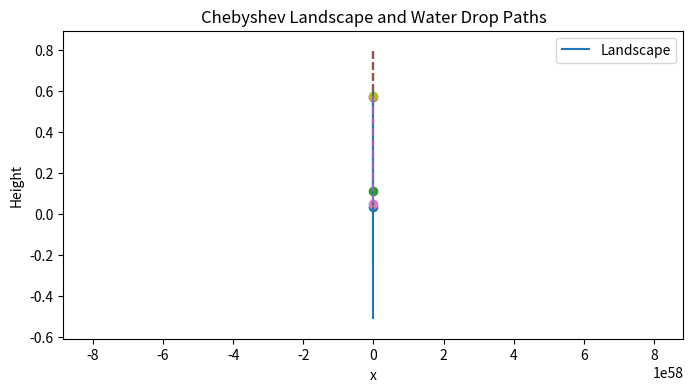

The script that saved this image:
import numpy as np
import matplotlib.pyplot as plt
from numpy.polynomial.chebyshev import Chebyshev

# Define a Chebyshev-based landscape function
coeffs = np.random.uniform(-1, 1, size=5)  # random coefficients for T0..T4
landscape = Chebyshev(coeffs, domain=[0, 1])

# Nelder-Mead optimizer for 1D functions
def nelder_mead_1d(f, x0, delta=0.05, alpha=1, gamma=2, beta=0.5, shrink=0.5, tol=1e-5, max_iter=200):
    # Initialize simplex: two points in 1D
    x = np.array([x0, x0 + delta])
    fvals = f(x)
    for _ in range(max_iter):
        # Order points
        idx = np.argsort(fvals)
        x = x[idx]
        fvals = fvals[idx]
        # Convergence?
        if abs(x[1] - x[0]) < tol:
            break
        # Centroid of best point (just x[0])
        centroid = x[0]
        # Reflection
        xr = centroid + alpha * (centroid - x[1])
        fr = f(np.array([xr]))[0]
        if fvals[0] <= fr < fvals[1]:
            x[1], fvals[1] = xr, fr
            continue
        # Expansion
        if fr < fvals[0]:
            xe = centroid + gamma * (xr - centroid)
            fe = f(np.array([xe]))[0]
            if fe < fr:
                x[1], fvals[1] = xe, fe
            else:
                x[1], fvals[1] = xr, fr
            continue
        # Contraction
        if fr < fvals[1]:
            xc = centroid + beta * (xr - centroid)
        else:
            xc = centroid - beta * (centroid - x[1])
        fc = f(np.array([xc]))[0]
        if fc < min(fr, fvals[1]):
            x[1], fvals[1] = xc, fc
            continue
        # Shrink
        x[1] = x[0] + shrink * (x[1] - x[0])
        fvals[1] = f(np.array([x[1]]))[0]
    return x[0]

# Prepare landscape plot
xs = np.linspace(0, 1, 500)
ys = landscape(xs)

fig, ax = plt.subplots(figsize=(8, 4))
ax.plot(xs, ys, label='Landscape')
ax.set_xlabel('x')
ax.set_ylabel('Height')
ax.set_title('Chebyshev Landscape and Water Drop Paths')

# Simulate water drops
drops = np.random.uniform(0, 1, size=5)
top_y = max(ys) + 0.2

for xi in drops:
    # vertical drop to landscape
    yi = landscape(xi)
    ax.plot([xi, xi], [top_y, yi], linestyle='--')
    # flow to local minimum via Nelder-Mead
    xmin = nelder_mead_1d(lambda x: landscape(x), xi)
    ymin = landscape(xmin)
    ax.annotate('', xy=(xmin, ymin), xytext=(xi, yi), arrowprops=dict(arrowstyle='->'))
    ax.scatter([xi], [yi], marker='o')
    ax.scatter([xmin], [ymin], marker='x')

ax.set_ylim(bottom=min(ys) - 0.1, top=top_y + 0.1)
ax.legend()
plt.show()
